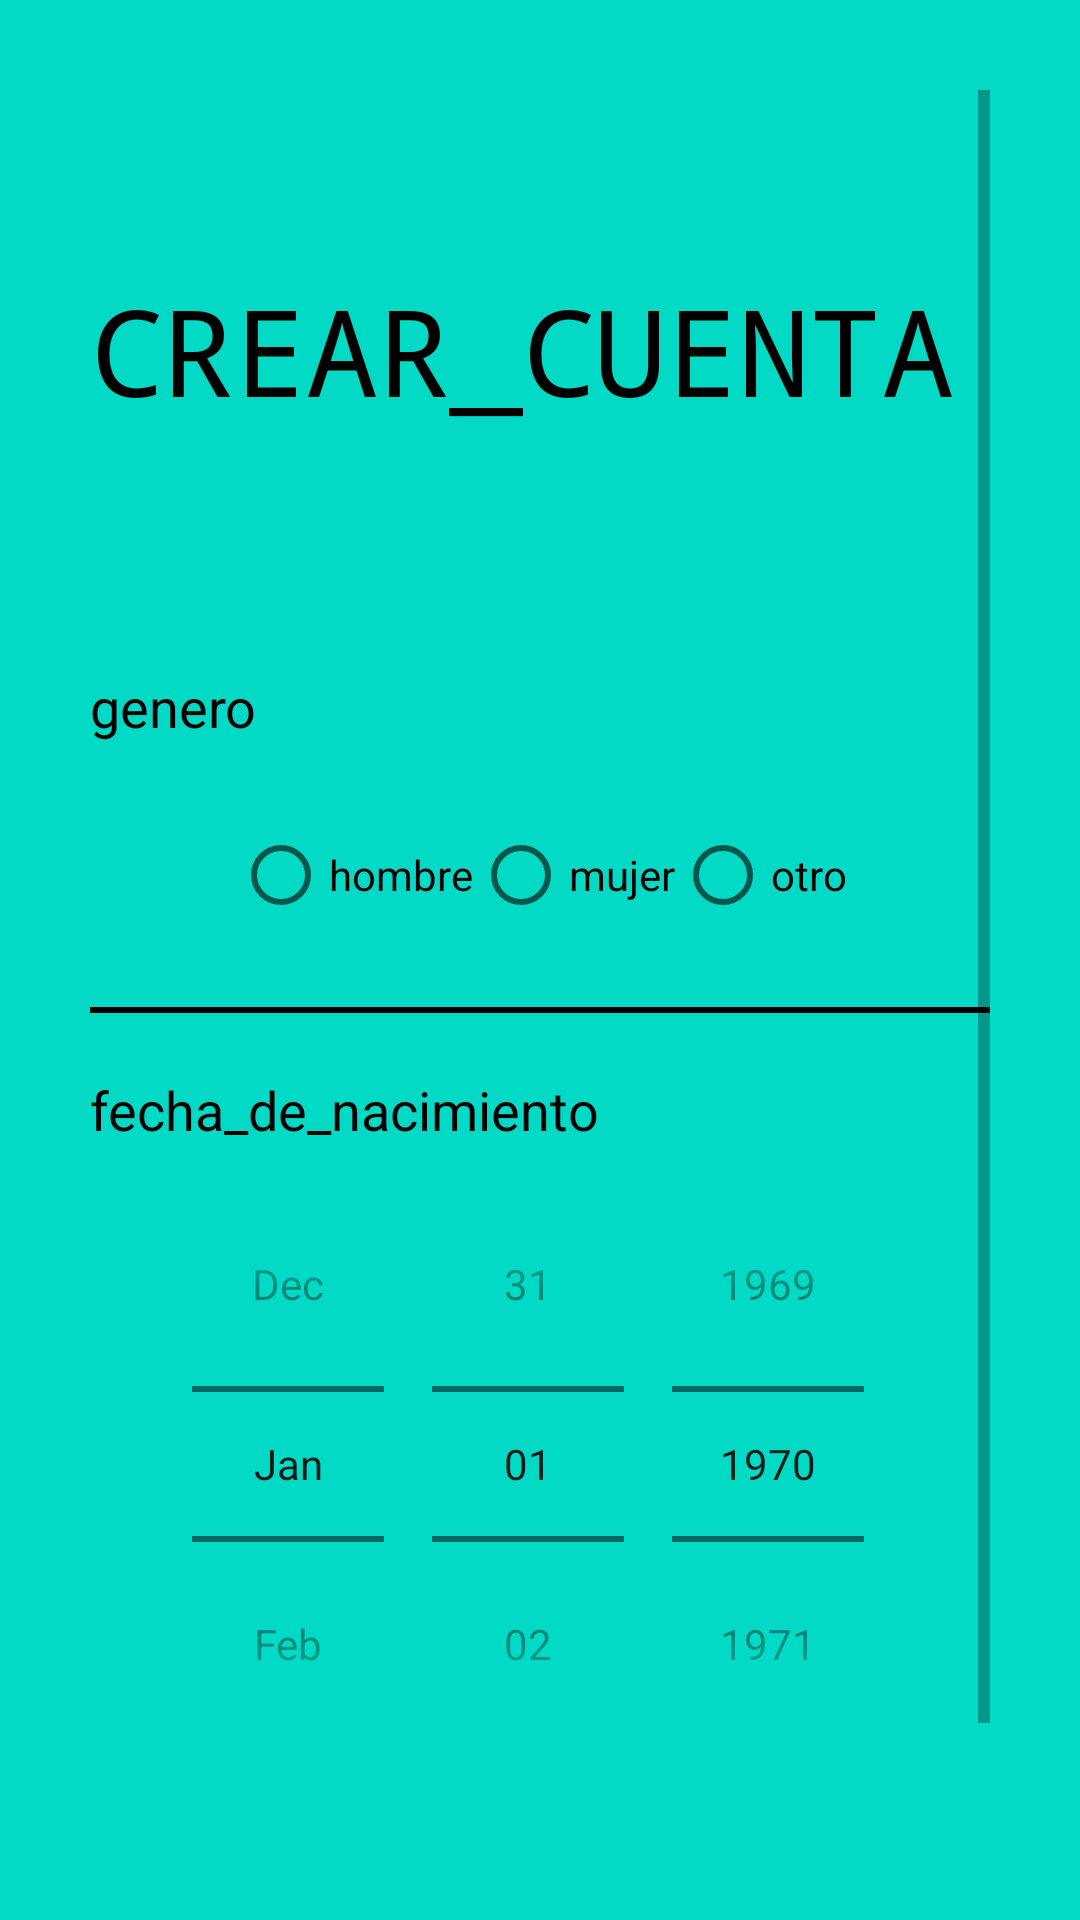

Reconstruct the res/layout file that produces this screen, plus the resources it refers to.
<!-- AndroidManifest.xml: application theme Theme.Equipo1 -->
<!-- res/layout/activity_sign_up2.xml -->
<?xml version="1.0" encoding="utf-8"?>
<ScrollView xmlns:android="http://schemas.android.com/apk/res/android"
    xmlns:app="http://schemas.android.com/apk/res-auto"
    xmlns:tools="http://schemas.android.com/tools"
    android:layout_width="match_parent"
    android:layout_height="match_parent"
    android:background="?attr/colorSecondaryVariant"
    tools:context=".SignUp.SignUp2"
    android:padding="30dp">

    <LinearLayout
        android:layout_width="match_parent"
        android:layout_height="wrap_content"
        android:orientation="vertical">
        <RelativeLayout
            android:layout_width="match_parent"
            android:layout_height="40dp">
            <ImageView
                android:layout_width="20dp"
                android:layout_height="20dp"
                android:layout_marginTop="10dp"
                android:layout_marginStart="10dp"
                android:src="@drawable/back"
                app:tint="?attr/colorOnSecondary"/>

            <Button
                android:onClick="back3"
                android:layout_width="30dp"
                android:layout_height="30dp"
                android:layout_marginTop="10dp"
                android:background="@color/transparent"
                android:elevation="3dp"
                android:layout_marginStart="10dp"/>
        </RelativeLayout>

        <TextView
            android:layout_width="wrap_content"
            android:layout_height="wrap_content"
            android:id="@+id/Title_signup2"
            android:text="crear_cuenta"
            android:textColor="?attr/colorOnSecondary"
            android:textSize="40sp"
            android:fontFamily="monospace"
            android:textAllCaps="true"
            android:layout_marginTop="20dp"
            android:transitionName="transition_Text"/>

        <LinearLayout
            android:layout_width="match_parent"
            android:layout_height="wrap_content"
            android:orientation="vertical"
            android:layout_marginTop="80dp">

            <TextView
            android:layout_width="wrap_content"
            android:layout_height="wrap_content"
            android:text="genero"
            android:textColor="?attr/colorOnSecondary"
            android:textSize="18sp"/>

            <RadioGroup
                android:id="@+id/SignUp_gender"
                android:layout_width="wrap_content"
                android:layout_height="match_parent"
                android:orientation="horizontal"
                android:layout_gravity="center"
                android:layout_marginTop="20dp">

                <RadioButton
                    android:id="@+id/Male"
                    android:layout_width="wrap_content"
                    android:layout_height="wrap_content"
                    android:textColor="?attr/colorOnSecondary"
                    android:text="hombre" />

                <RadioButton
                    android:id="@+id/Female"
                    android:layout_width="wrap_content"
                    android:layout_height="wrap_content"
                    android:textColor="?attr/colorOnSecondary"
                    android:text="mujer" />

                <RadioButton
                    android:id="@+id/other"
                    android:layout_width="wrap_content"
                    android:layout_height="wrap_content"
                    android:textColor="?attr/colorOnSecondary"
                    android:text="otro" />
            </RadioGroup>

            <View
                android:layout_width="match_parent"
                android:layout_height="2dp"
                android:background="@color/black"
                android:layout_marginTop="20dp"
                android:layout_marginBottom="20dp"/>
            <TextView
                android:layout_width="wrap_content"
                android:layout_height="wrap_content"
                android:text="fecha_de_nacimiento"
                android:textColor="?attr/colorOnSecondary"
                android:textSize="18sp"/>

            <DatePicker
                android:id="@+id/signup_Date"
                android:layout_width="match_parent"
                android:layout_height="wrap_content"
                android:calendarViewShown="false"
                android:datePickerMode="spinner"
                android:spinnersShown="true"
                android:textColor="?attr/colorOnSecondary" />

        </LinearLayout>



        <Button
            android:id="@+id/signup2_next_button"
            android:layout_width="match_parent"
            android:layout_height="wrap_content"
            android:layout_marginTop="20dp"
            android:layout_marginBottom="20dp"
            android:background="@drawable/curveo_botones"
            android:elevation="5dp"
            android:text="siguiente"
            android:onClick="CallNextSignUpScreen2"
            android:textColor="?attr/colorOnSecondary"
            android:transitionName="transition_Next"/>


    </LinearLayout>

</ScrollView>
<!-- resources referenced by this layout -->
<resources>
  <color name="black">#FF000000</color>
  <color name="transparent">#00000000</color>
  <style name="Theme.Equipo1" parent="Theme.MaterialComponents.DayNight.NoActionBar">
          
          <item name="colorPrimary">@color/purple_500</item>
          <item name="colorPrimaryDark">@color/purple_700</item>
          <item name="colorAccent">@color/teal_200</item>
          
          <item name="colorSecondary">@color/teal_200</item>
          <item name="colorSecondaryVariant">@color/teal_200</item>
          <item name="colorOnSecondary">@color/black</item>
          
          
          <item name="android:statusBarColor">?attr/colorSecondaryVariant</item>
  
      </style>
  <color name="purple_500">#FF6200EE</color>
  <color name="purple_700">#FF3700B3</color>
  <color name="teal_200">#FF03DAC5</color>
</resources>
